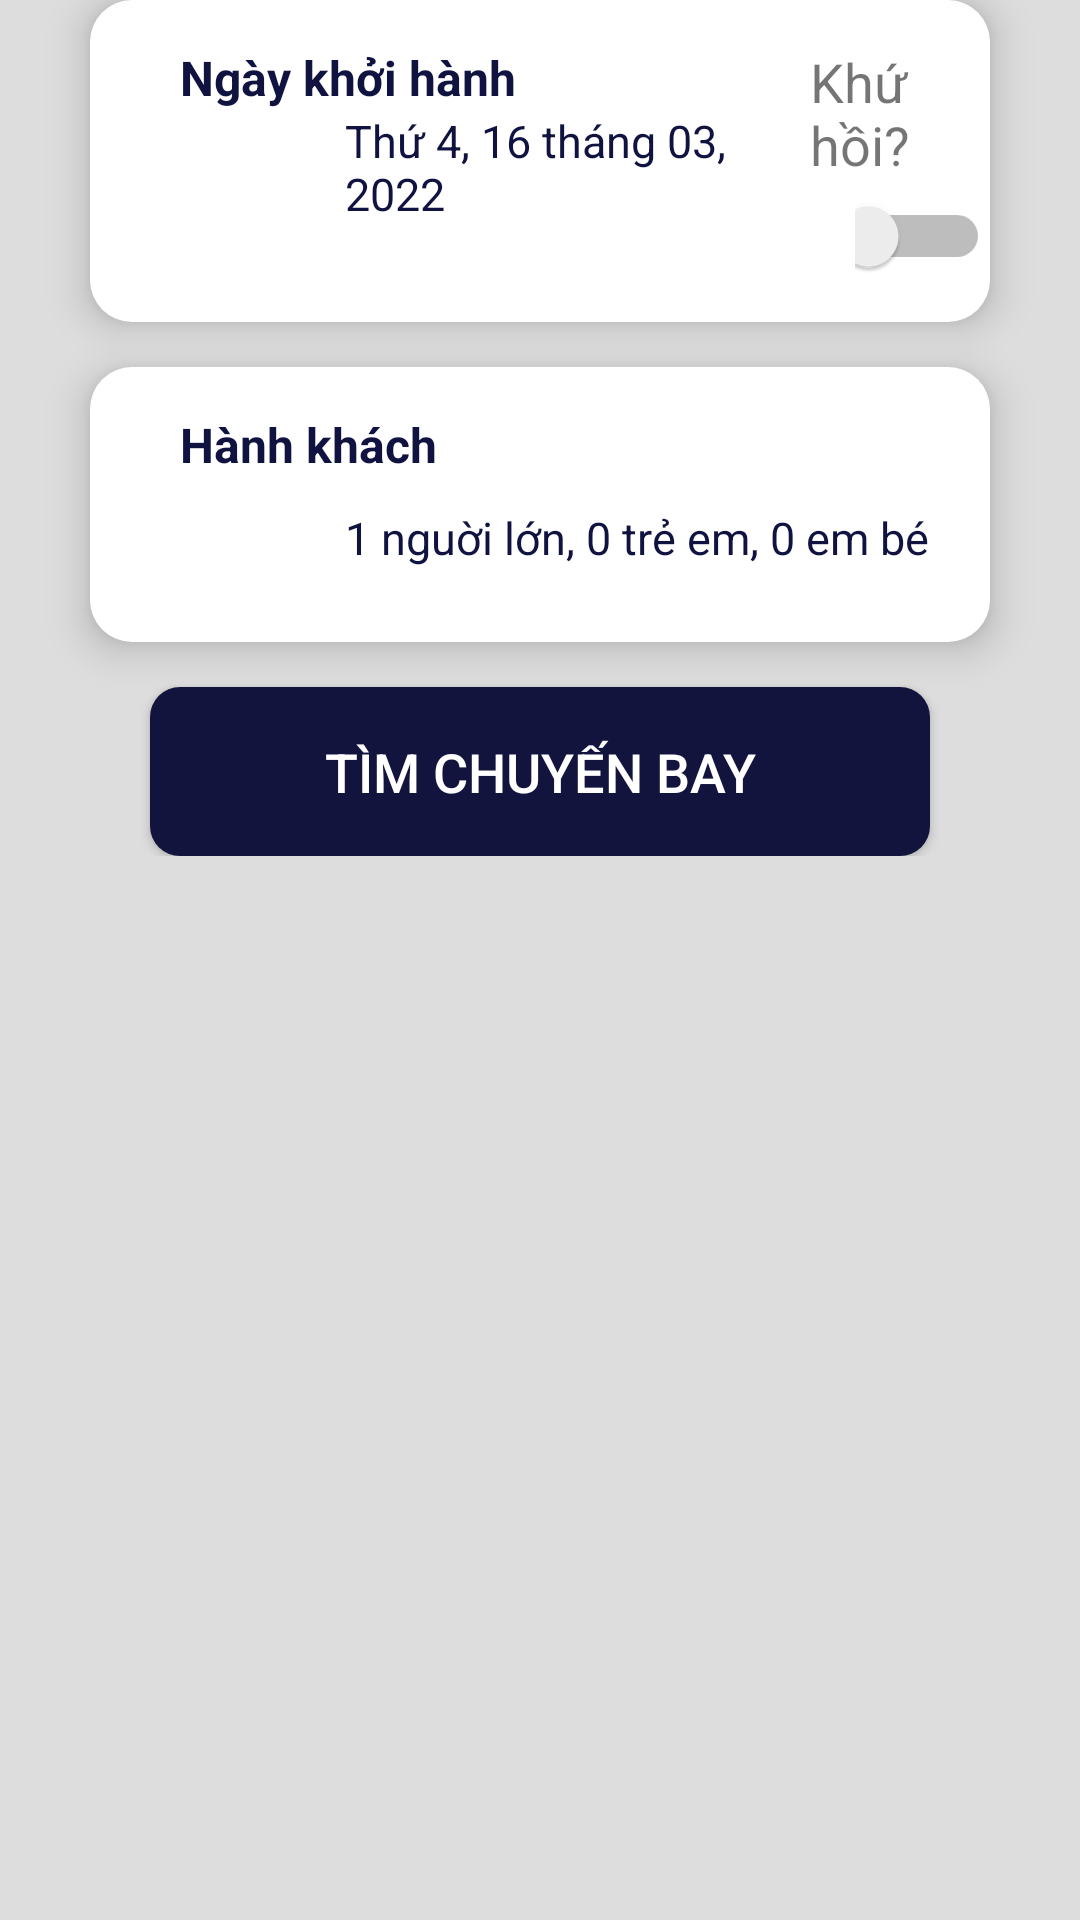

Reconstruct the res/layout file that produces this screen, plus the resources it refers to.
<!-- AndroidManifest.xml: application theme Theme.AppCompat.DayNight.NoActionBar -->
<!-- res/layout/fragment_home_searchbyday.xml -->
<?xml version="1.0" encoding="utf-8"?>
<FrameLayout xmlns:android="http://schemas.android.com/apk/res/android"
    xmlns:app="http://schemas.android.com/apk/res-auto"
    xmlns:tools="http://schemas.android.com/tools"
    android:layout_width="match_parent"
    android:layout_height="match_parent"
    tools:context=".home_child_fragment1"
    android:background="#DDDDDD">


    <android.support.constraint.ConstraintLayout
        android:layout_width="match_parent"
        android:layout_height="wrap_content">

        <LinearLayout
            android:id="@+id/linearLayout4"
            android:layout_width="match_parent"
            android:layout_height="wrap_content"
            android:layout_marginStart="30dp"
            android:layout_marginEnd="30dp"
            android:background="@drawable/background_edittext"
            android:elevation="8dp"
            android:orientation="horizontal"
            android:paddingBottom="15dp"
            app:layout_constraintBottom_toBottomOf="parent"
            app:layout_constraintEnd_toEndOf="parent"
            app:layout_constraintStart_toStartOf="parent"
            app:layout_constraintTop_toTopOf="parent"
            app:layout_constraintVertical_bias="0.0">

            <LinearLayout
                android:layout_width="220dp"
                android:layout_height="match_parent"
                android:layout_weight="0"
                android:orientation="vertical">


                <TextView
                    android:id="@+id/textView7"
                    android:layout_width="match_parent"
                    android:layout_height="wrap_content"
                    android:layout_marginLeft="30dp"
                    android:layout_marginTop="15dp"
                    android:text="Ngày khởi hành"
                    android:textColor="@color/primary_color"
                    android:textSize="16dp"
                    android:textStyle="bold" />

                <LinearLayout
                    android:layout_width="match_parent"
                    android:layout_height="match_parent"
                    android:orientation="horizontal">

                    <ImageView
                        android:id="@+id/imageView5"
                        android:layout_width="35dp"
                        android:layout_height="35dp"
                        android:layout_marginLeft="30dp"
                        android:layout_marginTop="5dp"
                        android:src="@drawable/home_ic_calendar" />

                    <TextView
                        android:id="@+id/textView9"
                        android:layout_width="wrap_content"
                        android:layout_height="wrap_content"
                        android:layout_marginLeft="20dp"
                        android:layout_weight="0"
                        android:text="Thứ 4, 16 tháng 03, 2022"
                        android:textColor="@color/primary_color"
                        android:textSize="15dp"

                        />
                </LinearLayout>

            </LinearLayout>

            <LinearLayout
                android:layout_width="match_parent"
                android:layout_height="match_parent"
                android:layout_weight="0"
                android:orientation="vertical"
                android:paddingLeft="20dp"
                android:paddingTop="15dp">

                <TextView
                    android:id="@+id/textView10"
                    android:layout_width="wrap_content"
                    android:layout_height="wrap_content"
                    android:text="Khứ hồi?"
                    android:textSize="18dp" />

                <Switch
                    android:id="@+id/switch1"
                    android:layout_width="wrap_content"
                    android:layout_height="wrap_content"
                    android:layout_marginLeft="15dp"
                    android:layout_marginTop="5dp" />
            </LinearLayout>

        </LinearLayout>

        <LinearLayout
            android:id="@+id/linearLayout5"
            android:layout_width="match_parent"
            android:layout_height="wrap_content"
            android:layout_marginLeft="30dp"
            android:layout_marginRight="30dp"
            android:layout_marginTop="15dp"
            android:background="@drawable/background_edittext"
            android:elevation="8dp"
            android:orientation="vertical"
            android:paddingBottom="15dp"
            app:layout_constraintEnd_toEndOf="parent"
            app:layout_constraintStart_toStartOf="parent"
            app:layout_constraintTop_toBottomOf="@+id/linearLayout4">


            <TextView
                android:id="@+id/textView12"
                android:layout_width="wrap_content"
                android:layout_height="wrap_content"
                android:layout_marginLeft="30dp"
                android:layout_marginTop="15dp"
                android:text="Hành khách"
                android:textColor="@color/primary_color"
                android:textSize="16dp"
                android:textStyle="bold" />

            <LinearLayout
                android:layout_width="match_parent"
                android:layout_height="match_parent"
                android:orientation="horizontal">

                <ImageView
                    android:id="@+id/imageView44"
                    android:layout_width="35dp"
                    android:layout_height="35dp"
                    android:layout_marginLeft="30dp"
                    android:layout_marginTop="5dp"
                    android:src="@drawable/home_ic_calendar" />

                <TextView
                    android:id="@+id/textView20"
                    android:layout_width="wrap_content"
                    android:layout_height="wrap_content"
                    android:layout_marginLeft="20dp"
                    android:layout_marginTop="10dp"
                    android:layout_weight="0"
                    android:text="1 nguời lớn, 0 trẻ em, 0 em bé"
                    android:textColor="@color/primary_color"
                    android:textSize="15dp"

                    />
            </LinearLayout>

        </LinearLayout>

        <Button
            android:id="@+id/button2"
            android:layout_width="match_parent"
            android:layout_height="wrap_content"
            android:layout_marginStart="50dp"
            android:layout_marginTop="15dp"
            android:layout_marginEnd="50dp"
            android:background="@drawable/background_buttonlogin"
            android:elevation="8dp"
            android:padding="16dp"
            android:text="Tìm chuyến bay"
            android:textColor="@color/white"
            android:textSize="18sp"
            app:layout_constraintEnd_toEndOf="parent"
            app:layout_constraintStart_toStartOf="parent"
            app:layout_constraintTop_toBottomOf="@+id/linearLayout5" />

    </android.support.constraint.ConstraintLayout>
</FrameLayout>
<!-- resources referenced by this layout -->
<resources>
  <color name="primary_color">#101340</color>
  <color name="white">#FFFFFFFF</color>
  <!-- drawable background_buttonlogin (drawable) -->
  <?xml version="1.0" encoding="utf-8"?>
  <selector xmlns:android="http://schemas.android.com/apk/res/android">
      <item>
          <shape android:shape="rectangle">
              <corners android:radius="10dp" />
              <solid android:color="#12143d"></solid>
          </shape>
      </item>
  </selector>
  <!-- drawable background_edittext (drawable) -->
  <?xml version="1.0" encoding="utf-8"?>
  <selector xmlns:android="http://schemas.android.com/apk/res/android">
      <item>
          <shape android:shape="rectangle">
              <corners android:radius="14dp"/>
              <solid android:color="@color/white"></solid>
          </shape>
      </item>
  </selector>
</resources>
